3-way image classification set "processed" from GitHub (pluto311207/Smart_Trash_Bin_AI-AIvsArduino-); label vocabulary: metal, paper, plastic.

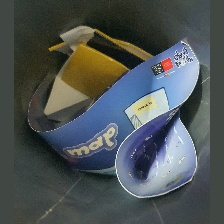
Label: paper

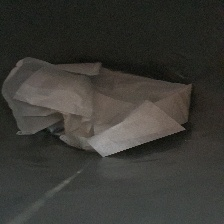
Label: plastic

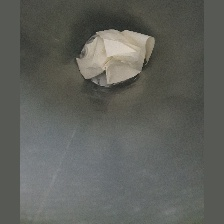
Label: paper

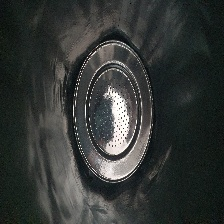
Label: metal

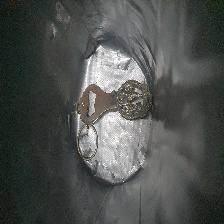
Label: metal

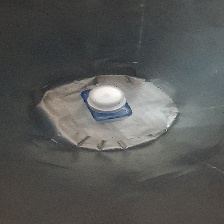
Label: plastic
